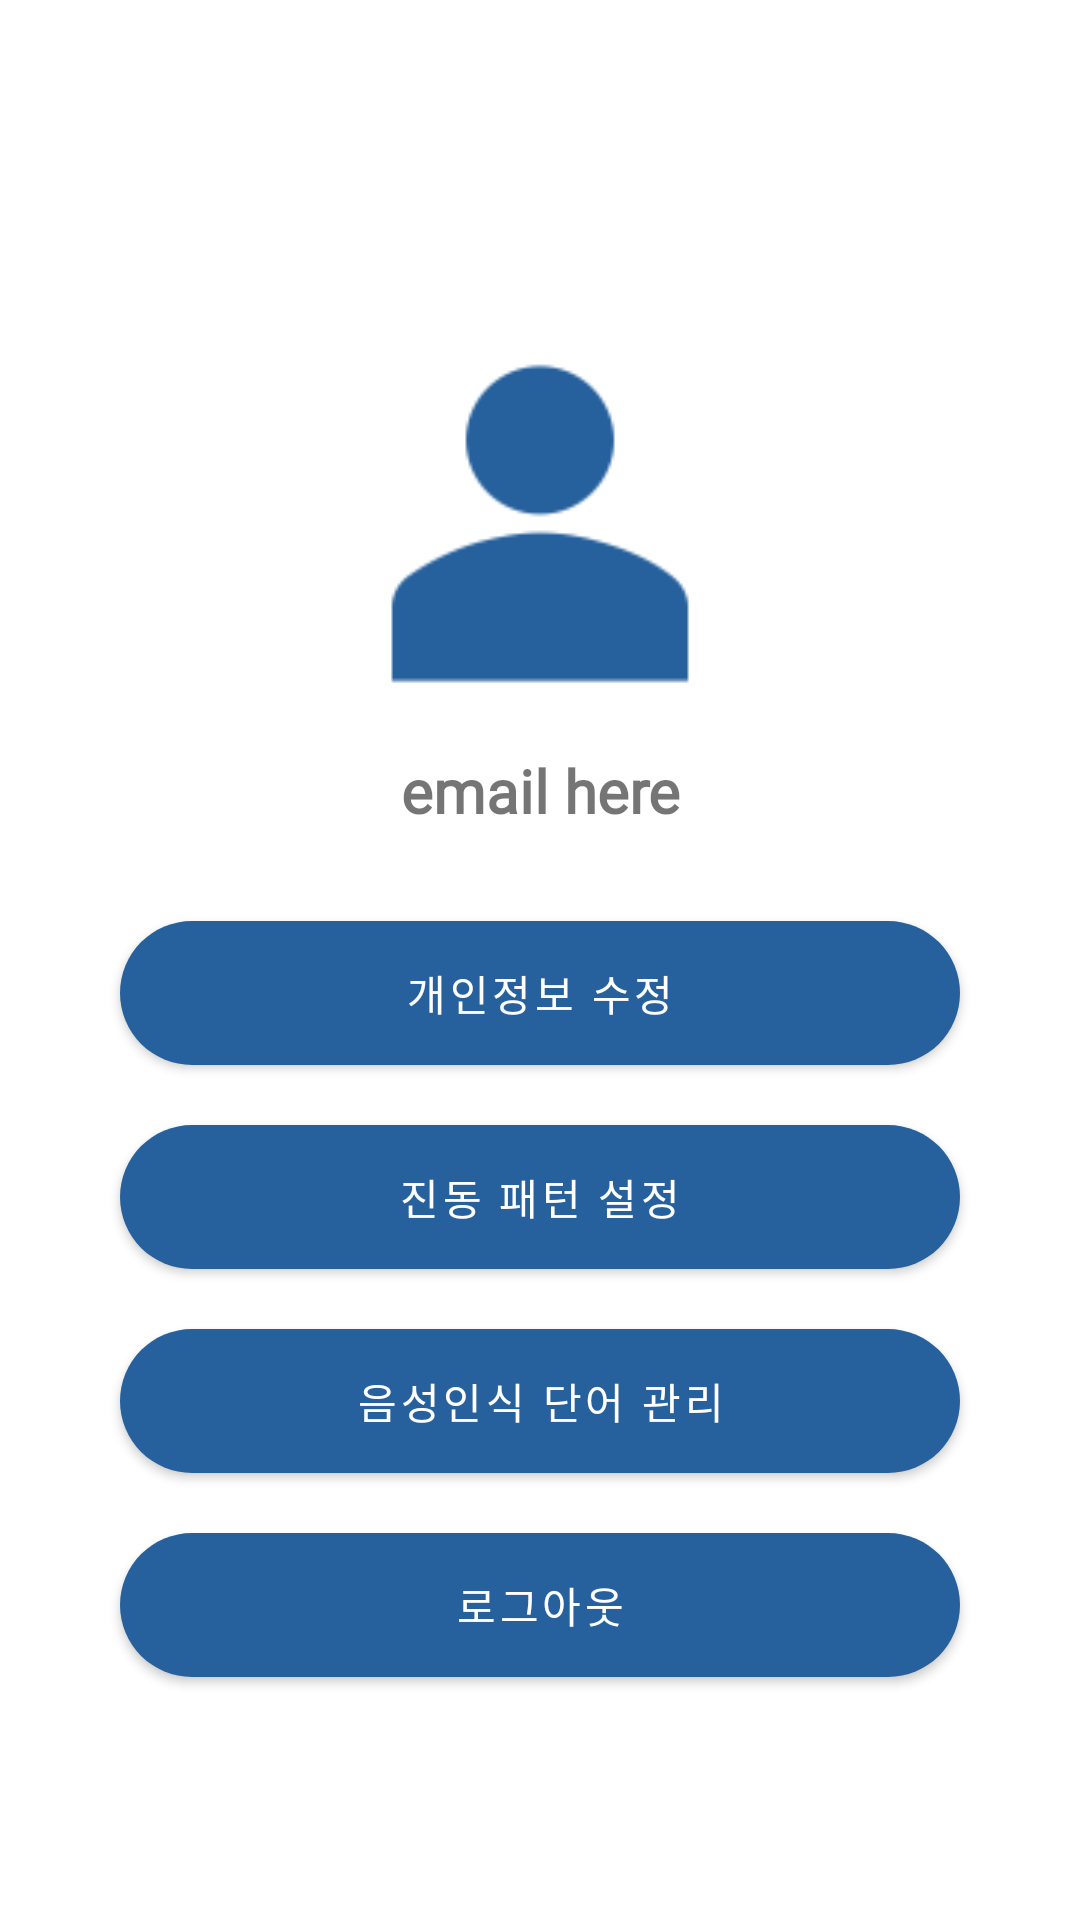

Layout XML and referenced resources for this Android screen:
<!-- AndroidManifest.xml: application theme Theme.Polaris -->
<!-- res/layout/fragment_mypage.xml -->
<?xml version="1.0" encoding="utf-8"?>
<LinearLayout xmlns:android="http://schemas.android.com/apk/res/android"
    xmlns:app="http://schemas.android.com/apk/res-auto"
    android:layout_width="match_parent"
    android:layout_height="match_parent"
    android:background="@color/white"
    android:orientation="vertical">

    <ImageView
        android:id="@+id/userImage"
        android:layout_width="150dp"
        android:layout_height="150dp"
        android:layout_gravity="center"
        android:layout_marginTop="100dp"
        android:adjustViewBounds="true"
        android:src="@drawable/ic_user"/>

    <TextView
        android:id="@+id/tv_email"
        android:layout_width="match_parent"
        android:layout_height="wrap_content"
        android:fontFamily="@font/nanumsquarebold"
        android:gravity="center"
        android:text="email here"
        android:textSize="20sp"
        android:textStyle="bold" />

    <LinearLayout
        android:layout_width="match_parent"
        android:layout_height="match_parent"
        android:orientation="vertical"
        android:padding="10dp">

        <Button
            android:id="@+id/btn_editInformation"
            android:layout_width="match_parent"
            android:layout_height="wrap_content"
            android:layout_marginStart="30dp"
            android:layout_marginTop="20dp"
            android:layout_marginEnd="30dp"
            android:background="@drawable/button_blue_rounded"
            android:fontFamily="@font/nanumsquarebold"
            android:text="개인정보 수정"
            android:textColor="@color/white" />

        <Button
            android:id="@+id/btn_setVibrationPattern"
            android:layout_width="match_parent"
            android:layout_height="wrap_content"
            android:layout_marginStart="30dp"
            android:layout_marginTop="20dp"
            android:layout_marginEnd="30dp"
            android:background="@drawable/button_blue_rounded"
            android:fontFamily="@font/nanumsquarebold"
            android:text="진동 패턴 설정"
            android:textColor="@color/white" />

        <Button
            android:id="@+id/btn_setSTTWords"
            android:layout_width="match_parent"
            android:layout_height="wrap_content"
            android:layout_marginStart="30dp"
            android:layout_marginTop="20dp"
            android:layout_marginEnd="30dp"
            android:background="@drawable/button_blue_rounded"
            android:fontFamily="@font/nanumsquarebold"
            android:text="음성인식 단어 관리"
            android:textColor="@color/white" />

        <Button
            android:id="@+id/btn_logout"
            android:layout_width="match_parent"
            android:layout_height="wrap_content"
            android:layout_marginStart="30dp"
            android:layout_marginTop="20dp"
            android:layout_marginEnd="30dp"
            android:background="@drawable/button_blue_rounded"
            android:fontFamily="@font/nanumsquarebold"
            android:text="로그아웃"
            android:textColor="@color/white" />



    </LinearLayout>

</LinearLayout>
<!-- resources referenced by this layout -->
<resources>
  <color name="white">#FFFFFFFF</color>
  <!-- drawable button_blue_rounded (drawable-v24) -->
  <?xml version="1.0" encoding="utf-8"?>
  <selector
      xmlns:android="http://schemas.android.com/apk/res/android">
      <item android:state_enabled="true">
          <shape
              android:shape="rectangle">
              <solid
                  android:color="@color/colorPrimary"> </solid>
              <corners
                  android:radius="50dp"> </corners>
          </shape>
      </item>
  </selector>
  
  
  <!-- drawable ic_user: png bitmap (drawable-v24, 3010 bytes) -->
  <style name="Theme.Polaris" parent="Theme.MaterialComponents.DayNight.DarkActionBar">
          
          <item name="colorPrimary">@color/colorPrimary</item>
          <item name="colorPrimaryVariant">@color/colorPrimary</item>
          <item name="colorOnPrimary">@color/white</item>
          
          <item name="colorSecondary">@color/teal_200</item>
          <item name="colorSecondaryVariant">@color/teal_700</item>
          <item name="colorOnSecondary">@color/black</item>
          
          <item name="android:statusBarColor" tools:targetApi="l">?attr/colorPrimaryVariant</item>
          
      </style>
  <color name="colorPrimary">#26619D</color>
  <color name="teal_200">#FF03DAC5</color>
  <color name="teal_700">#FF018786</color>
  <color name="black">#FF000000</color>
</resources>
